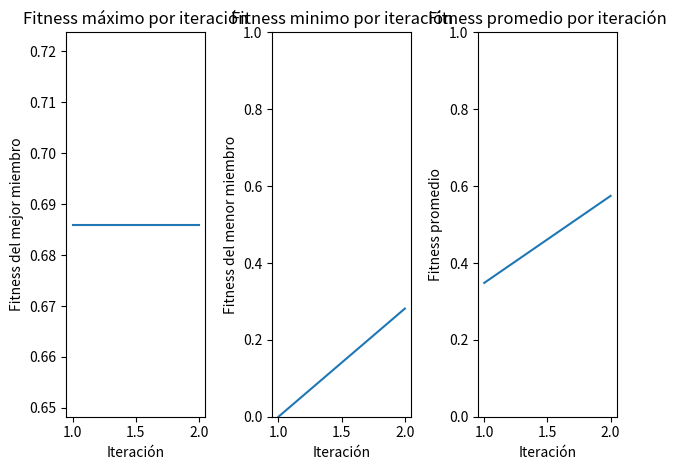

Recreate this plot in Python.
import random
import matplotlib.pyplot as plt

def generacionDeCromosoma(tam):
    a = []
    for i in range(tam):
        a.append(random.randint(0,1))
    return a


def funcion(x):
    coef = 2**30-1
    a = (x/coef)**2
    return a

def numberToBinario(number):
    binario = []
    while number != 0:
        resto = number % 2
        number = number // 2
        binario.append(resto)
    if len(binario)!=30:
        for i in range(30-len(binario)):
            binario.append(0)
    crom = binario[::-1]
    return crom

def binarioToNumber(binario): #Convierte una lista de 1 y 0 (binario) a entero
    cromI = binario[::-1]
    decimal = 0
    for i in range(len(cromI)):
        decimal = decimal + cromI[i] * (2**i)
    return decimal


def mutacion(seleccionados, i, tam):
    cromo = seleccionados[i]
    pos = random.randint(0,tam-1)
    if cromo[pos] == 0:
        cromo[pos] = 1
    else :
        cromo[pos] = 0
    return cromo

def crossover(seleccionados, i, tam):
    n = random.randint(0,tam-1)
    print("Corte crossover = ", n)
    #print("n crossover :")
    #print(n)
    elemento1 = seleccionados[i*2]
    elemento2 = seleccionados[(i*2)+1]
    elemento3 = elemento1[:n] + elemento2[n:]#devuelve el cromosoma cambiado
    elemento4 = elemento2[:n] + elemento1[n:]#devuelve el cromosoma cambiado
    #print(elemento3)
    #print(elemento4)
    return [elemento3, elemento4]

class Miembro:
    def __init__(self, cromosoma, valor, suma):
          self.cromosoma = cromosoma
          self.valor = valor
          self.funcionObjetivo = round(funcion(valor),3)
          self.fitness = round(self.funcionObjetivo/suma,2)

    def __str__(self):
        return f"Cromosoma: {self.cromosoma} Valor: {self.valor} FuncionObj: {self.funcionObjetivo} fitness: {self.fitness} "

class Poblacion:
    def __init__(self, miembros, cromMax, max, min, promedio):
        self.miembros = miembros
        self.crommax = cromMax
        self.max = round(max, 3)
        self.min = round(min, 3)
        self.prom = round(promedio, 3)
        
    def ruleta(self, cantidad):
        roulette = []
        elegidos = [] 
        for j in range(cantidad): 
            cantPos = self.miembros[j].fitness
            for k in range(int(cantPos*100)):
                roulette.append(self.miembros[j].valor)
        print("Ruleta = ", roulette)
        #print("RULETA: ",roulette)
        if len(roulette)!=100:
            print("ERROR: CANTIDAD DE POSICIONES DE RULETA ERRONEA")
        for i in range(cantidad):
            pos = random.randint(0,99)
            #print ("elegido: ",roulette[pos])
            val = roulette[pos]
            j = 0
            while self.miembros[j].valor != val:
                j = j + 1
            elegidos.append(self.miembros[j].cromosoma)
        return elegidos
    
    def torneo(self, cantidad):
        elegidos = []
        seleccionados = []
        for i in range(cantidad):
            j = 0
            for j in range(cantidad):
                numAleatorio = random.randint(0,cantidad-1)
                elegidos.append(self.miembros[numAleatorio])
            k = 0
            for k in range(cantidad):
                if k == 0:
                    max = elegidos[0]
                else:
                    if max.funcionObjetivo < elegidos[k].funcionObjetivo :
                        max = elegidos[k]
            seleccionados.append(max)
        return seleccionados


    def mostrar_miembros(self):
        for miembro in self.miembros:
            print(miembro)
        #print('El cromosomas responsable del valor maximo ', self.miembros[self.posmax].funcionObjetivo, ' es ' , self.miembros[self.posmax])
        #print('El cromosomas responsable del valor minimo ', self.miembros[self.posmin].funcionObjetivo, ' es ' , self.miembros[self.posmin])

    def mostrarPoblacion(self, num):
        print(num, "       : ", self.crommax," : ", self.max," : ", self.min," : ", self.prom)

def siguientePoblacion(poblacion, cantMiembros, tamCromo, numCorr) :
    PC = 1
    PM = -1
    suma = 0
    acumFitness = 0
    fObj = 0
    miembros = []
    cambiados = [] 
    seleccionados = poblacion.ruleta(cantMiembros)
    print("Seleccionados =")
    for x in range(cantMiembros):
        print(seleccionados[x])
    # print("CROMOSOMAS SELECCIONADOS: ")
    # for i in range(cantMiembros):
    #     print(seleccionados[i])
    for i in range (cantMiembros//2): # la division // devuelve numero entero, mientras que / devuelve flotante
        cross = random.randint(1,100)
        print("Cross = ", cross)
        #print("probabilidad de crossover en ",i, " :",cross)
        if cross <= PC*100:
            cambiados.extend(crossover(seleccionados, i, tamCromo)) #arreglo de los nuevos cromosomas
        else :
            arregloProvisorio = [seleccionados[i*2] , seleccionados[(i*2)+1]]
            cambiados.extend(arregloProvisorio)
        #print('COLECCION DE CAMBIADOS ', i, cambiados)
    for j in range(cantMiembros):
        muta = random.randint(1,100)
        #print("probabilidad de mutacion en ",j, " :",muta)
        if muta <= PM*100:
            cambiados[j] = (mutacion(cambiados, j, tamCromo))
    #     print('COLECCION DE CAMBIADOS ', j, cambiados)
    # print(cambiados)
    print("Pasados por crossover = ")
    for t in range(cantMiembros):
        print(cambiados[t])
    for k in range(cantMiembros) :
        valor = binarioToNumber(cambiados[k])
        fObj = funcion(valor)
        suma = suma + fObj
        if k == 0 :
            min = fObj
            max = fObj
            posmax = k
        else :
            if min > fObj : 
                min = fObj

            if max < fObj :
                max = fObj
                posmax = k
    for y in range(cantMiembros):
        valor = binarioToNumber(cambiados[y])
        miembros.append(Miembro(cambiados[y], valor, suma))
        acumFitness = acumFitness + miembros[y].fitness
    if acumFitness != 1.00:
        rest = round(1.00 - acumFitness, 2)
        miembros[y].fitness = round(miembros[y].fitness + rest, 2)
    pob = Poblacion(miembros, cambiados[posmax], max, min, suma/cantMiembros) #El promedio es suma/cantMiembros (estaba mal antes, suma/tamCromo)
    minGlobales.append(min)
    maxGlobales.append(max)
    promGlobales.append(suma/cantMiembros)
    # print('Los miembros de la población ', numCorr,' son:') #FALTA AGREGAR EL NUMERO DE LA ITERACION QUE VIENE DE AFUERA
    # pob.mostrar_miembros()
    # print(" POBLACIÓN : CROMOSOMA CORRESPONDIENTE A VALOR MÁXIMO                                                    : MAX    : MIN    : PROM ") 
    pob.mostrarPoblacion(numCorr)
    return pob


def createPoblationInicial(cantMiembros, tamCromo): 
    suma = 0
    cromosomas = []
    miembros = []  
    acumFitness = 0
    rest = 0.00

    for i in range(cantMiembros) : 
        crom = generacionDeCromosoma(tamCromo)
        cromosomas.append(crom)
        valor = binarioToNumber(cromosomas[i])
        fObj = funcion(valor)
        suma = suma + fObj
        if i == 0 :
            min = fObj
            max = fObj
            posmax = i
        else :
            if min > fObj : 
                min = fObj
            if max < fObj :
                max = fObj
                posmax = i
    for y in range(cantMiembros):
        valor = binarioToNumber(cromosomas[y])
        miembros.append(Miembro(cromosomas[y], valor, suma))
        acumFitness = acumFitness + miembros[y].fitness
    if acumFitness != 1.00:
        rest = round(1.00 - acumFitness, 2)
        miembros[y].fitness = round(miembros[y].fitness + rest, 2)
    pob = Poblacion(miembros, cromosomas[posmax], max, min, suma/cantMiembros)
    minGlobales.append(min)
    maxGlobales.append(max)
    promGlobales.append(suma/cantMiembros)
    print('Los miembros de la población inicial son:')
    pob.mostrar_miembros()
    print(" POBLACIÓN : CROMOSOMA CORRESPONDIENTE A VALOR MÁXIMO                                                    : MAX    : MIN    : PROM ") 
    pob.mostrarPoblacion(1)
    return pob

minGlobales = []
maxGlobales = []
promGlobales = []
corridas = 2
population = createPoblationInicial(6,30) #se ingresa numero deseado de integrantes de la población y numero de bits por cromosoma
for c in range(corridas-1):
    population = siguientePoblacion(population,6,30, c+2)

x = list(range(1,corridas+1))
plt.subplot(1, 3, 1) #Para no tener que cerrar ventana por ventana, asi poder ver todos los graficos al instante
plt.plot(x, maxGlobales)
plt.title('Fitness máximo por iteración')
plt.xlabel('Iteración')
plt.ylabel('Fitness del mejor miembro')
#plt.ylim(0, 1)  # Escala del eje Y de 0 a 1

plt.subplot(1, 3, 2)
plt.plot(x, minGlobales)
plt.title('Fitness minimo por iteración')
plt.xlabel('Iteración')
plt.ylabel('Fitness del menor miembro')
plt.ylim(0, 1)  # Escala del eje Y de 0 a 1

plt.subplot(1, 3, 3)
plt.plot(x, promGlobales)
plt.title('Fitness promedio por iteración')
plt.xlabel('Iteración')
plt.ylabel('Fitness promedio')
plt.ylim(0, 1)  # Escala del eje Y de 0 a 1

plt.tight_layout()
plt.show()

#ALGUNAS FUNCIONES EXPLICADAS

#1)
#random.choice(poblacion, weights=none, k)
    #Parametros:
    # poblacion: la lista de elementos de la cual querés elegir.
    # weights: (opcional) una lista de **pesos numéricos** (o probabilidades relativas). No tienen que sumar 100.
    # k: cuántos elementos querés seleccionar.

#2)
# format(number, ‘05b’)
    #number es el numero que queremos cambiar el formato.
    # ‘05b’ = 05 - indica la cantidad de digitos a tener y b - indica que es binario

#3)
#''.join(str(digito) for digito in lista_binaria)
#int(binario_str, 2)

 #join() es una función de string en Python que se usa 
 # para unir los elementos de una lista (u otra secuencia) en una sola cadena de texto.

 #''.join(...)` une los números como una cadena binaria: `'10110'`.
 #int(..., 2)` convierte esa cadena binaria a entero base 10.


#CROSSOVER PASOS = 
# - Realizar el crossover en la funcion y guardarlos en un arreglo aparte , solo los cromosomas
# - Luego pasarlos a enteros 
# - Realizar la suma de los miembros nuevos
# - Guardar los nuevos como miembros de la poblacion

#CONSULTA =
# Puede pasar que en la poblacion haya un elemento repetido?
# Como puedo mantener siempre la misma cantidad de elementos en la poblacion

    #OPCION PERO CON ELEMENTOS SIN REPETIR
"""
    suma = 0
    miembros = []
    conjunto = list(range(0, 31))  # Conjunto del 0 al 31
    arreglo = random.sample(conjunto, 10)  # Selecciona 10 números sin repetir
    for i in range(10) :
        cromosoma = numberToBinario(arreglo[i])
        valor = arreglo[i]
        suma = suma + arreglo[i]
        if i == 1 :
            min = valor
            max = valor
        if i > 1 :
            if min > valor : 
                min = valor
            if max < valor :
                max = valor
        miembros.append(Miembro(cromosoma, valor, suma))
    p = Poblacion(miembros, max , min)
    p.mostrar_miembros()
    siguientePoblacion(p) #al ponerlo dentro de un bucle controlaremos las iteraciones   
    # Para tener 10 numeros distintos sin repeticion
    """

